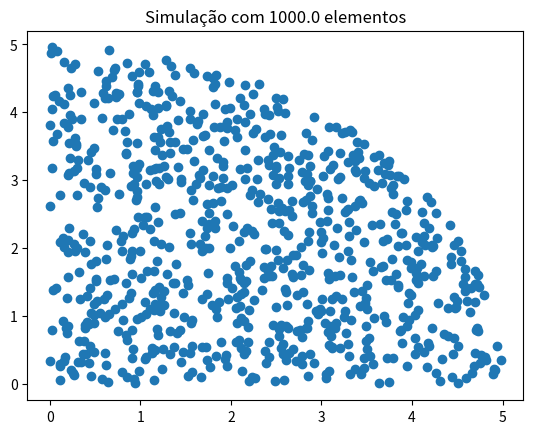
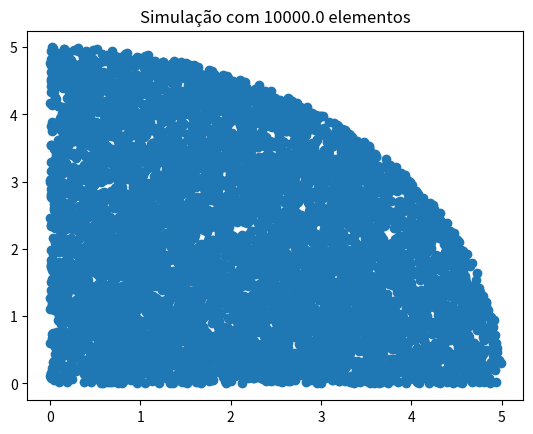
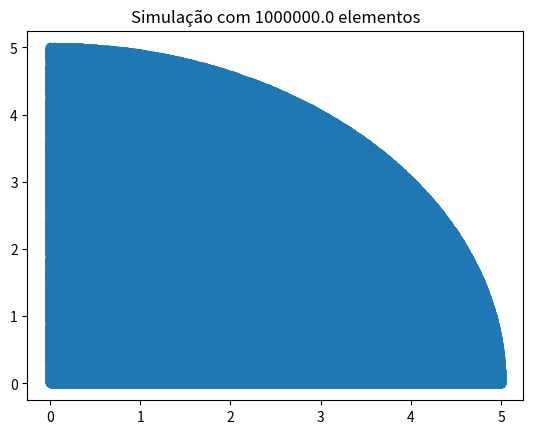

Recreate these plots in Python, in order.
lQuadrado = 5                                         # Comprimento do quadrado
rCirculo = lQuadrado                                  # Raio do circulo
vtPontos = [1e3,1e4,1e6]                              # 3 números de precisão : 1000, 10000, 1000000

import numpy as np
import matplotlib.pyplot as plt
for ik in range(0,len(vtPontos)):
    nPontos = vtPontos[ik]
    # Pocisionar ponto no quadrado: Mutiplicando um número aleatório de 0 a
    # 1 pelo comprimento do quadrado para distribuir aleatoriamente nas
    # duas dimenções.
    vtSamples = lQuadrado*np.random.rand(1,int(nPontos)) + 1j*lQuadrado*np.random.rand(1,int(nPontos))
    # Testa: 
    # Caso o modulo do vetor > raio do circulo --> 0 
    # Caso o modulo do vetor <= raio do circulo --> 1  
    indexPontCirculo =  np.abs(vtSamples) <= rCirculo 
    # Encontra o numero de elementos dentro da area do circulo.
    razaoArea = len(indexPontCirculo[indexPontCirculo>0])/nPontos
    # Multiplica por 4 pois foi realizado apenas para 1/4 da area do circulo
    valordePi = 4*razaoArea
    # Retorna o valor de pi estimado  
    plt.figure()
    plt.title("Simulação com "+str(nPontos)+" elementos")
    vtPontosCirculo = vtSamples[indexPontCirculo]    
    plt.scatter(vtPontosCirculo.real,vtPontosCirculo.imag)
    plt.show()
    print( ' --------Experimento {} ---------------'.format(ik))
    print("Valor real de pi = ",np.pi)
    print(' - Número de pontos = ', nPontos )
    print(' - Razão entre as areas =  ', razaoArea)
    print( ' - pi estimado =  ' , valordePi)
    print( ' - Erro =  ' ,np.pi-valordePi)      